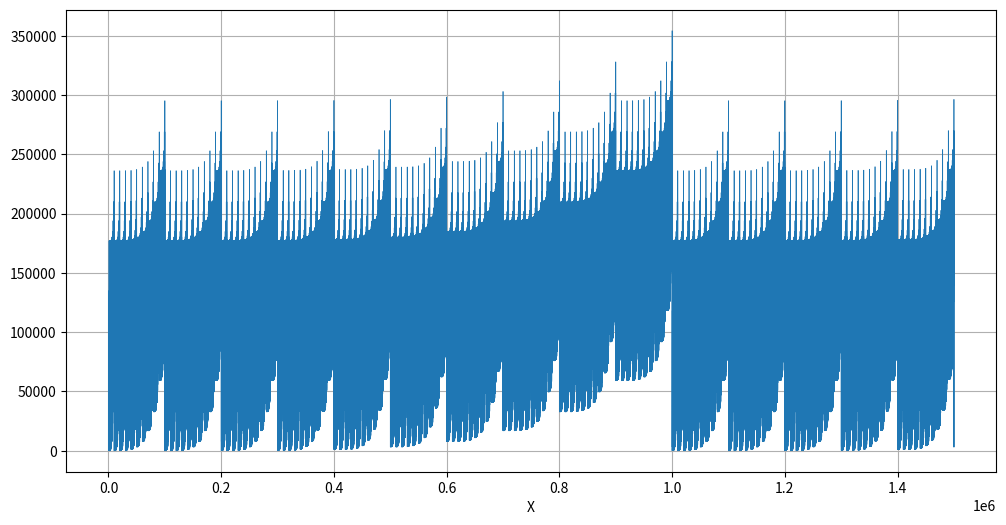

This figure's Python source:
#check for the upper bound

import matplotlib.pyplot as plt
def f(x):
    return sum(int(c)**5 for c in str(x))
x = range(0, 1500001)
y = [f(i) for i in x]
plt.figure(figsize=(12, 6))
plt.plot(x, y, linewidth=0.5)
plt.xlabel("X")
plt.grid(True)

plt.show()


# from the chart we see that it won't be higher than 6*9**5 = 354294 though I cannot be 100% sure 


#brute force 
ns_of_5th = []
for i in range(2,354295):
    cur_sum = f(i)
    if cur_sum == i:
        ns_of_5th.append(i) 
    


print(ns_of_5th)
print(sum(ns_of_5th))
